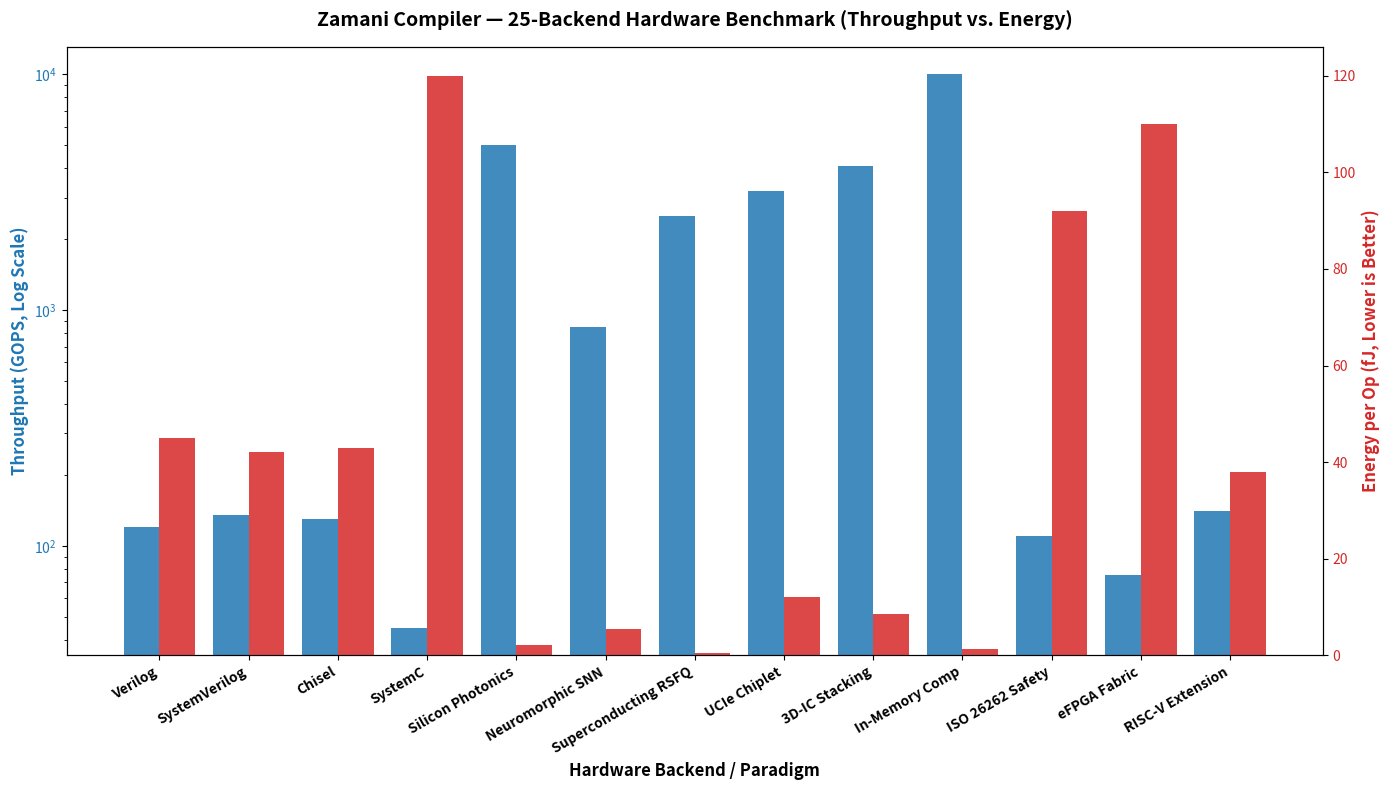

Here is the Python script that generated this plot: (Note: this script raises an exception after producing the figure.)
import matplotlib.pyplot as plt
import numpy as np

def generate_chart():
    backends = [
        "Verilog", "SystemVerilog", "Chisel", "SystemC", 
        "Silicon Photonics", "Neuromorphic SNN", "Superconducting RSFQ", 
        "UCIe Chiplet", "3D-IC Stacking", "In-Memory Comp", 
        "ISO 26262 Safety", "eFPGA Fabric", "RISC-V Extension"
    ]
    throughput = [120.0, 135.0, 130.0, 45.0, 5000.0, 850.0, 2500.0, 3200.0, 4100.0, 10000.0, 110.0, 75.0, 140.0]
    energy = [45.0, 42.0, 43.0, 120.0, 2.1, 5.4, 0.4, 12.0, 8.5, 1.2, 92.0, 110.0, 38.0]

    fig, ax1 = plt.subplots(figsize=(14, 8))

    color = 'tab:blue'
    ax1.set_xlabel('Hardware Backend / Paradigm', fontweight='bold', fontsize=12)
    ax1.set_ylabel('Throughput (GOPS, Log Scale)', color=color, fontweight='bold', fontsize=12)
    bars = ax1.bar(np.arange(len(backends)) - 0.2, throughput, width=0.4, color=color, label='Throughput (GOPS)', alpha=0.85)
    ax1.set_yscale('log')
    ax1.tick_params(axis='y', labelcolor=color)
    ax1.set_xticks(np.arange(len(backends)))
    ax1.set_xticklabels(backends, rotation=30, ha='right', fontweight='semibold')

    ax2 = ax1.twinx()  
    color = 'tab:red'
    ax2.set_ylabel('Energy per Op (fJ, Lower is Better)', color=color, fontweight='bold', fontsize=12)
    bars2 = ax2.bar(np.arange(len(backends)) + 0.2, energy, width=0.4, color=color, label='Energy (fJ/Op)', alpha=0.85)
    ax2.tick_params(axis='y', labelcolor=color)

    plt.title('Zamani Compiler — 25-Backend Hardware Benchmark (Throughput vs. Energy)', fontsize=14, fontweight='bold', pad=15)
    fig.tight_layout()
    plt.savefig('/home/ubuntu/Zamani/hardware_omni_benchmark.png', dpi=300)
    print("Benchmark chart saved to /home/ubuntu/Zamani/hardware_omni_benchmark.png")

if __name__ == "__main__":
    generate_chart()
